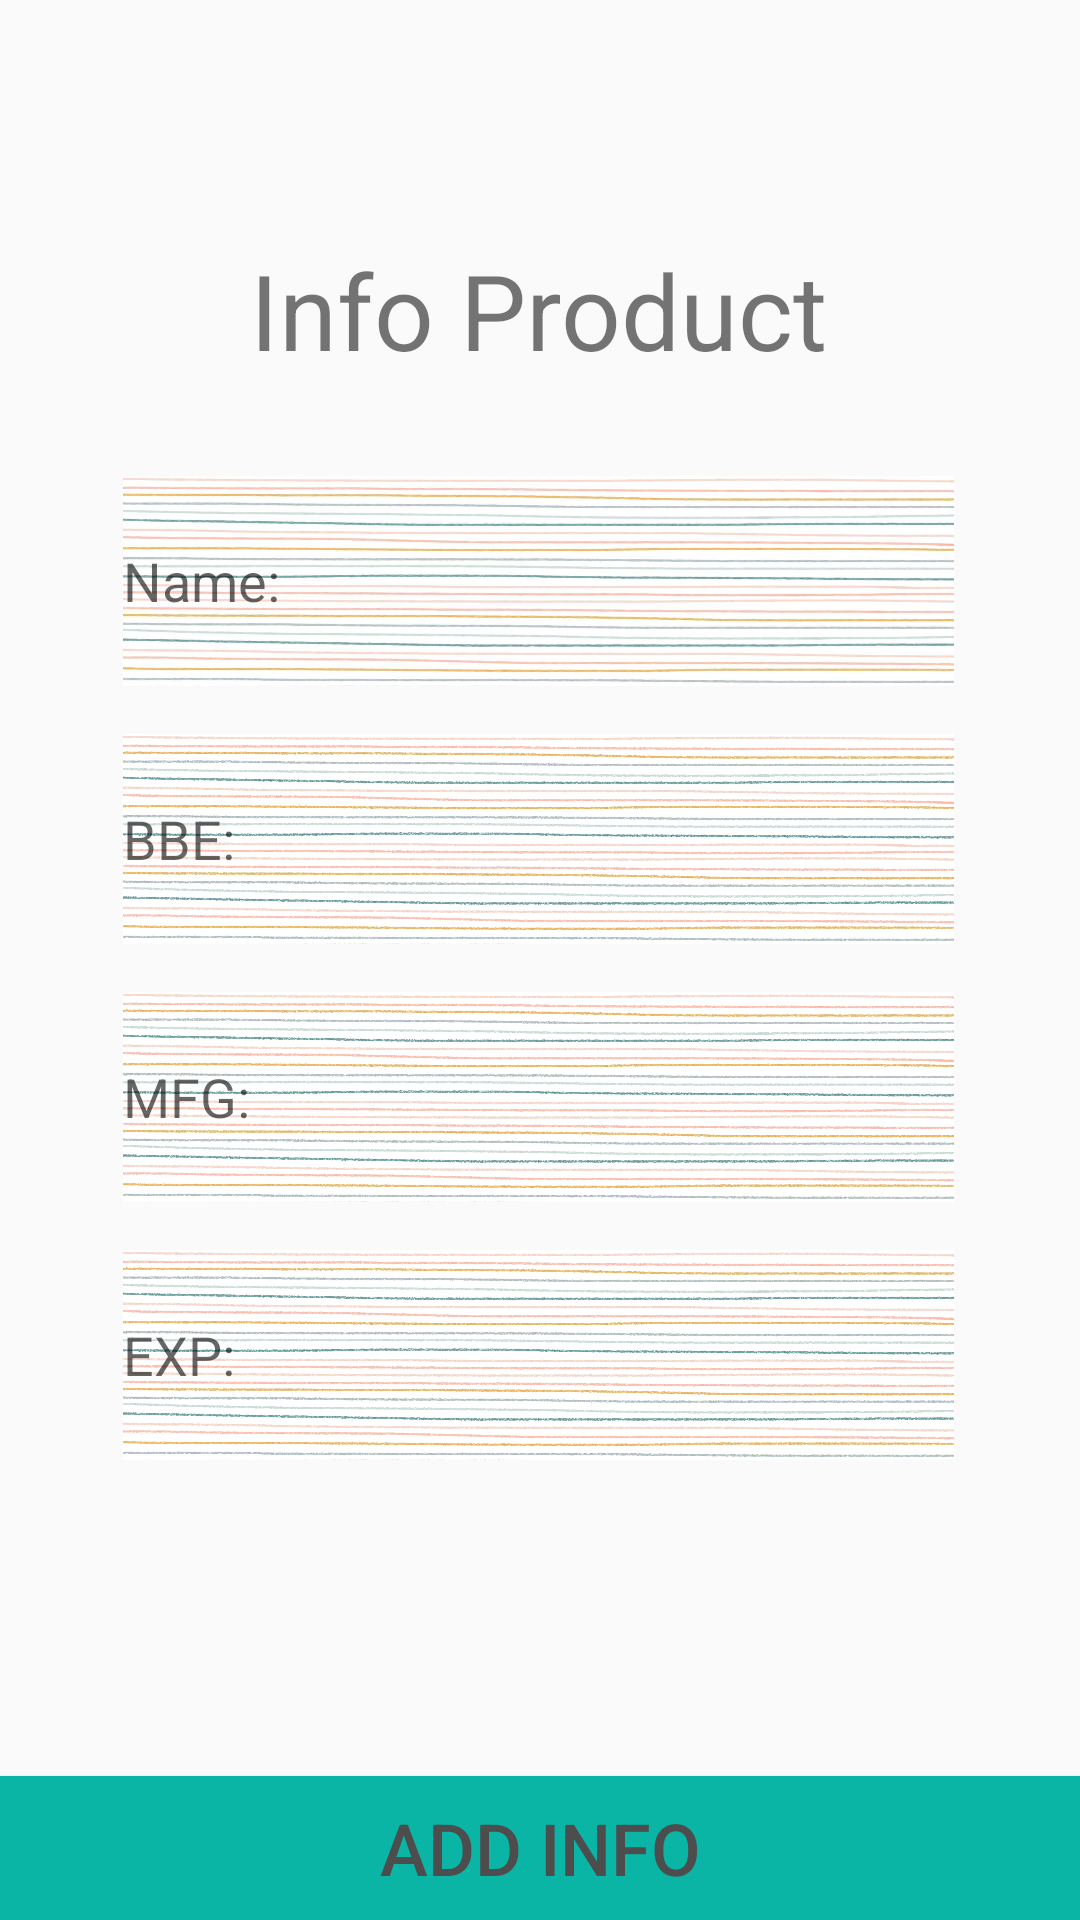

Here is an Android app screen rendered from its layout file. Give the layout XML and the strings, colors and styles it references.
<!-- AndroidManifest.xml: application theme AppTheme -->
<!-- res/layout/activity_add_user.xml -->
<?xml version="1.0" encoding="utf-8"?>

<androidx.constraintlayout.widget.ConstraintLayout xmlns:android="http://schemas.android.com/apk/res/android"
    xmlns:app="http://schemas.android.com/apk/res-auto"
    xmlns:tools="http://schemas.android.com/tools"
    android:layout_width="match_parent"
    android:layout_height="match_parent"

    tools:context=".AddUserActivity">

    <EditText
        android:id="@+id/add_name"
        android:layout_width="277dp"
        android:layout_height="70dp"
        android:layout_marginTop="32dp"
        android:background="@drawable/pic1"
        android:ems="10"
        android:hint="Name:"
        android:inputType="textPersonName"
        app:layout_constraintEnd_toEndOf="@+id/textView"
        app:layout_constraintStart_toStartOf="@+id/textView"
        app:layout_constraintTop_toBottomOf="@+id/textView" />

    <TextView
        android:id="@+id/textView"
        android:layout_width="wrap_content"
        android:layout_height="wrap_content"
        android:layout_marginTop="40dp"
        android:layout_marginBottom="356dp"
        android:text="Info Product"
        android:textSize="35sp"
        app:layout_constraintBottom_toBottomOf="parent"
        app:layout_constraintEnd_toEndOf="parent"
        app:layout_constraintHorizontal_bias="0.497"
        app:layout_constraintStart_toStartOf="parent"
        app:layout_constraintTop_toTopOf="parent"
        app:layout_constraintVertical_bias="0.202" />

    <Button
        android:id="@+id/btnViewAll"
        android:layout_width="0dp"
        android:layout_height="wrap_content"
        android:background="#0AB5A5"
        android:text="add info"
        android:textColor="#4E4D4D"
        android:textSize="24sp"
        app:layout_constraintBottom_toBottomOf="parent"
        app:layout_constraintEnd_toEndOf="parent"
        app:layout_constraintHorizontal_chainStyle="packed"
        app:layout_constraintStart_toStartOf="parent" />

    <EditText
        android:id="@+id/bbe_edit_text"
        android:layout_width="277dp"
        android:layout_height="70dp"
        android:layout_marginTop="16dp"
        android:background="@drawable/bg"
        android:ems="10"
        android:hint="BBE:"
        android:inputType="textPersonName"
        app:layout_constraintEnd_toEndOf="@+id/add_name"
        app:layout_constraintStart_toStartOf="@+id/add_name"
        app:layout_constraintTop_toBottomOf="@+id/add_name" />

    <EditText
        android:id="@+id/mfg_edit_text"
        android:layout_width="277dp"
        android:layout_height="70dp"
        android:layout_marginTop="16dp"
        android:background="@drawable/bg"
        android:ems="10"
        android:hint="MFG:"
        android:inputType="textPersonName"
        app:layout_constraintEnd_toEndOf="@+id/bbe_edit_text"
        app:layout_constraintHorizontal_bias="0.492"
        app:layout_constraintStart_toStartOf="@+id/bbe_edit_text"
        app:layout_constraintTop_toBottomOf="@+id/bbe_edit_text" />

    <EditText
        android:id="@+id/exp_edit_text"
        android:layout_width="277dp"
        android:layout_height="70dp"
        android:layout_marginTop="16dp"
        android:background="@drawable/bg"
        android:ems="10"
        android:hint="EXP:"
        android:inputType="textPersonName"
        app:layout_constraintEnd_toEndOf="@+id/mfg_edit_text"
        app:layout_constraintStart_toStartOf="@+id/mfg_edit_text"
        app:layout_constraintTop_toBottomOf="@+id/mfg_edit_text" />

</androidx.constraintlayout.widget.ConstraintLayout>
<!-- resources referenced by this layout -->
<resources>
  <!-- drawable bg: png bitmap (drawable-v24, 350888 bytes) -->
  <!-- drawable pic1: jpg bitmap (drawable, 29491 bytes) -->
  <style name="AppTheme" parent="Theme.AppCompat.Light.NoActionBar">
          
          <item name="colorPrimary">@color/colorPrimary</item>
          <item name="colorPrimaryDark">@color/colorPrimaryDark</item>
          <item name="colorAccent">@color/colorAccent</item>
      </style>
  <!-- not gathered from this repository: default colours our renderer supplied (Android Studio template values) -->
  <color name="colorPrimary">#FF6200EE</color>
  <color name="colorPrimaryDark">#FF3700B3</color>
  <color name="colorAccent">#FF03DAC5</color>
</resources>
